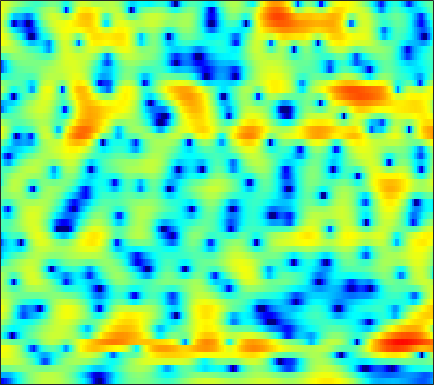

Data behind this chart, as committed beside it:
-16.664, -15.93, -14.82, -13.157, -11.796, -9.9194, -8.0895, -6.8541, -5.3746, -3.9877, -2.7935, -1.9967, -1.0527, -0.22986, 0.30702, 0.92043, 1.4344, 1.7703, 2.1298, 2.3852, 2.5604, 2.6462, 2.6786, 2.6575
-8.803, -8.821, -8.816, -8.645, -8.328, -7.636, -6.676, -5.853, -4.691, -3.552, -2.496, -1.77, -0.899, -0.1454, 0.3438, 0.9105, 1.382, 1.678, 1.993, 2.226, 2.397, 2.481, 2.526, 2.498
-1.214, -0.9997, -0.737, -0.5224, -0.3739, -0.1905, -0.02992, 0.09409, 0.2126, 0.3116, 0.3863, 0.404, 0.3871, 0.3123, 0.2272, 0.07984, -0.07576, -0.1982, -0.3539, -0.4518, -0.4728, -0.4304, -0.3112, -0.1202
3.078, 3.186, 3.256, 3.246, 3.185, 3.045, 2.831, 2.612, 2.245, 1.794, 1.234, 0.754, -0.003744, -0.9146, -1.725, -3.012, -4.622, -6.077, -8.425, -11.3, -13.33, -12.83, -10.14, -7.428
4.695, 4.619, 4.439, 4.178, 3.922, 3.5, 2.956, 2.46, 1.728, 0.8923, -0.05811, -0.8373, -1.942, -3.095, -3.933, -5.053, -6.166, -7, -8.029, -8.833, -9.139, -8.875, -7.961, -6.758
4.997, 4.935, 4.771, 4.486, 4.184, 3.71, 3.075, 2.482, 1.527, 0.2431, -1.396, -2.939, -5.616, -9.277, -12.69, -15.04, -11.31, -8.723, -6.277, -4.532, -3.333, -2.679, -2.042, -1.691
0.6993, 0.6666, 0.3219, -0.2035, -0.6219, -1.049, -1.293, -1.357, -1.365, -1.454, -1.671, -1.92, -2.454, -2.936, -3.151, -3.025, -2.373, -1.622, -0.5926, 0.4038, 1.226, 1.705, 2.17, 2.366
-3.28, -4.343, -6.502, -9.958, -14.34, -29.92, -16.58, -11.6, -7.908, -5.68, -4.178, -3.323, -2.46, -1.735, -1.251, -0.6364, -0.06082, 0.3807, 0.9587, 1.501, 1.999, 2.319, 2.679, 2.94
-1.258, -2.016, -3.089, -4.141, -4.838, -5.444, -5.641, -5.521, -5.158, -4.642, -4.071, -3.648, -3.071, -2.52, -2.098, -1.53, -0.9406, -0.4995, 0.07946, 0.6419, 1.185, 1.568, 2.025, 2.417
1.673, 1.036, 0.138, -0.8009, -1.51, -2.428, -3.303, -3.895, -4.583, -5.094, -5.376, -5.426, -5.276, -4.916, -4.562, -4.001, -3.376, -2.848, -2.091, -1.295, -0.4759, 0.1347, 0.9244, 1.654
4.01, 3.314, 2.236, 0.9734, -0.1178, -1.815, -3.836, -5.599, -8.338, -11.28, -13.15, -13, -11.49, -10.06, -9.273, -8.602, -8.125, -7.742, -6.902, -5.542, -3.857, -2.533, -0.8841, 0.5728
4.878, 4.266, 3.282, 2.09, 1.027, -0.6389, -2.667, -4.447, -7.19, -10.02, -11.74, -11.67, -10.72, -10.04, -10.04, -10.93, -13.37, -17.23, -28.34, -15.01, -8.679, -5.652, -2.692, -0.5173
3.765, 3.423, 2.835, 2.117, 1.499, 0.6014, -0.3645, -1.092, -2.02, -2.826, -3.471, -3.842, -4.203, -4.507, -4.725, -5.059, -5.338, -5.41, -5.199, -4.494, -3.411, -2.488, -1.272, -0.1786
2.171, 1.991, 1.62, 1.152, 0.7812, 0.2976, -0.1331, -0.4004, -0.6656, -0.8454, -0.9439, -0.9829, -1.007, -1.004, -1.003, -0.978, -0.9386, -0.8865, -0.7726, -0.6075, -0.4128, -0.2485, -0.03659, 0.1329
1.603, 1.145, 0.341, -0.6106, -1.32, -2.085, -2.374, -2.245, -1.705, -0.9702, -0.2131, 0.2908, 0.8455, 1.266, 1.492, 1.682, 1.754, 1.743, 1.649, 1.474, 1.22, 0.9699, 0.575, 0.08183
2.077, 1.14, -0.5851, -3.122, -5.94, -12.43, -18.93, -10.74, -5.134, -1.918, 0.1838, 1.317, 2.394, 3.091, 3.41, 3.598, 3.552, 3.375, 2.969, 2.388, 1.669, 1.048, 0.1289, -0.8743
1.902, 1.303, 0.3499, -0.7501, -1.581, -2.444, -2.553, -2.048, -0.8556, 0.4869, 1.679, 2.403, 3.118, 3.537, 3.663, 3.57, 3.179, 2.68, 1.736, 0.4686, -1.093, -2.397, -4.142, -5.564
-0.2086, -0.112, 0.01203, 0.1529, 0.2794, 0.4974, 0.817, 1.118, 1.613, 2.133, 2.631, 2.946, 3.245, 3.36, 3.304, 2.989, 2.37, 1.676, 0.3632, -1.5, -4.14, -6.923, -12.83, -30.21
-4.883, -3.808, -2.635, -1.702, -1.122, -0.4446, 0.144, 0.5605, 1.072, 1.547, 1.978, 2.259, 2.551, 2.722, 2.742, 2.617, 2.275, 1.86, 1.092, 0.07049, -1.165, -2.143, -3.335, -4.071
-8.331, -7.002, -5.568, -4.469, -3.815, -3.104, -2.538, -2.154, -1.675, -1.142, -0.5599, -0.08905, 0.5458, 1.125, 1.487, 1.848, 2.04, 2.067, 1.953, 1.713, 1.367, 1.086, 0.7338, 0.4675
-9.019, -8.248, -7.237, -6.402, -5.963, -5.712, -5.824, -6.111, -6.459, -6.348, -5.327, -4.116, -2.341, -0.7219, 0.297, 1.352, 2.1, 2.476, 2.766, 2.845, 2.769, 2.63, 2.382, 2.098
-13.1, -10.41, -7.968, -6.499, -5.932, -5.902, -6.796, -8.335, -12.41, -22.75, -13.39, -7.922, -3.538, -0.7004, 0.8239, 2.294, 3.252, 3.704, 4.008, 4.007, 3.764, 3.443, 2.872, 2.185
-7.793, -6.515, -4.983, -3.833, -3.261, -2.821, -2.7, -2.728, -2.776, -2.505, -1.647, -0.6943, 0.7265, 2.05, 2.879, 3.71, 4.209, 4.362, 4.261, 3.83, 3.055, 2.259, 0.9026, -0.7534
-2.746, -2.613, -2.286, -1.867, -1.521, -1.046, -0.5658, -0.1944, 0.3317, 0.9194, 1.546, 2.034, 2.659, 3.196, 3.506, 3.74, 3.741, 3.555, 3.034, 2.162, 0.8793, -0.3912, -2.572, -5.483
-2.144, -2.393, -2.535, -2.408, -2.115, -1.519, -0.7659, -0.1492, 0.6686, 1.454, 2.158, 2.617, 3.119, 3.47, 3.626, 3.665, 3.474, 3.168, 2.523, 1.581, 0.2962, -0.9156, -2.897, -5.339
-4.23, -5.504, -7.058, -7.545, -6.813, -4.95, -2.944, -1.602, -0.07494, 1.144, 2.106, 2.672, 3.24, 3.62, 3.774, 3.817, 3.665, 3.421, 2.91, 2.181, 1.238, 0.383, -0.9435, -2.455
-5.361, -7.746, -12.45, -16.31, -12.41, -7.387, -4.08, -2.282, -0.4752, 0.8404, 1.795, 2.328, 2.846, 3.176, 3.321, 3.392, 3.348, 3.232, 2.964, 2.545, 1.977, 1.448, 0.6083, -0.3823
-2.105, -2.635, -3.149, -3.213, -2.905, -2.112, -1.135, -0.4338, 0.3442, 0.924, 1.301, 1.465, 1.57, 1.593, 1.611, 1.662, 1.747, 1.821, 1.899, 1.904, 1.773, 1.578, 1.168, 0.5876
-0.2964, -0.1692, 0.05607, 0.3463, 0.5821, 0.9017, 1.172, 1.293, 1.296, 1.074, 0.5852, 0.03408, -0.8916, -1.842, -2.361, -2.459, -1.863, -1.169, -0.2215, 0.5706, 1.102, 1.323, 1.402, 1.249
-1.143, -0.3515, 0.5813, 1.341, 1.788, 2.197, 2.366, 2.333, 2.043, 1.372, 0.2192, -1.077, -3.667, -8.074, -14.51, -18.98, -8.487, -5.02, -2.216, -0.5343, 0.5031, 0.975, 1.311, 1.399
-3.911, -2.144, -0.4347, 0.7653, 1.425, 2.042, 2.389, 2.477, 2.35, 1.936, 1.204, 0.4484, -0.8048, -2.161, -2.974, -3.279, -2.66, -1.915, -0.9818, -0.3336, -0.03614, -0.01043, -0.1697, -0.4114
-2.875, -1.972, -0.9266, -0.06021, 0.4852, 1.099, 1.6, 1.88, 2.113, 2.207, 2.155, 2.033, 1.797, 1.536, 1.349, 1.147, 1.01, 0.8893, 0.6192, 0.1232, -0.7397, -1.696, -3.456, -5.699
-2.232, -2.384, -2.42, -2.222, -1.893, -1.269, -0.5209, 0.05624, 0.7826, 1.388, 1.863, 2.134, 2.385, 2.528, 2.575, 2.551, 2.403, 2.192, 1.728, 0.9766, -0.1438, -1.329, -3.539, -6.702
-5.024, -6.572, -8.725, -9.898, -9.338, -7.343, -5.228, -3.853, -2.34, -1.159, -0.2255, 0.3407, 0.9528, 1.412, 1.684, 1.94, 2.064, 2.081, 1.981, 1.716, 1.307, 0.9203, 0.3518, -0.1454
-6.853, -9.29, -13.7, -17.95, -16, -11.72, -8.734, -7.106, -5.455, -4.192, -3.193, -2.555, -1.811, -1.146, -0.6999, -0.1486, 0.3611, 0.6956, 1.075, 1.382, 1.591, 1.708, 1.839, 1.99
-3.897, -5.012, -6.452, -7.558, -8.033, -8.203, -8.04, -7.762, -7.249, -6.684, -6.116, -5.712, -5.167, -4.524, -3.951, -3.043, -2.017, -1.241, -0.2722, 0.5706, 1.259, 1.674, 2.122, 2.487
-0.06259, -1.01, -2.466, -4.127, -5.501, -7.429, -9.163, -10.03, -10.27, -9.733, -9.215, -9.15, -9.526, -10.04, -9.665, -7.651, -4.96, -3.087, -1.059, 0.4258, 1.478, 2.007, 2.425, 2.597
4.053, 3.04, 1.364, -0.8015, -2.917, -6.766, -13.15, -23.03, -16.39, -10.84, -8.839, -8.596, -9.877, -13.31, -15.08, -9.588, -4.487, -1.877, 0.5578, 2.142, 3.007, 3.253, 3.063, 2.287
4.431, 3.583, 2.281, 0.8109, -0.4054, -2.104, -3.583, -4.356, -4.689, -4.422, -3.976, -3.695, -3.39, -2.985, -2.503, -1.468, -0.2174, 0.7301, 1.796, 2.483, 2.713, 2.557, 1.859, 0.4956
1.895, 1.279, 0.5037, -0.2032, -0.669, -1.215, -1.607, -1.778, -1.837, -1.719, -1.453, -1.207, -0.8258, -0.3675, -0.006052, 0.5403, 1.065, 1.406, 1.764, 1.907, 1.815, 1.567, 0.9841, 0.1543
-1.807, -2.241, -2.416, -2.338, -2.184, -1.923, -1.661, -1.394, -1.029, -0.612, -0.1619, 0.2018, 0.6923, 1.156, 1.506, 1.914, 2.254, 2.443, 2.572, 2.545, 2.345, 2.062, 1.495, 0.7214
-12.04, -10.65, -7.866, -5.921, -4.94, -3.935, -3.085, -2.502, -1.707, -0.9101, -0.1408, 0.414, 1.108, 1.734, 2.161, 2.633, 3.017, 3.237, 3.399, 3.411, 3.221, 2.939, 2.368, 1.541
-9.018, -9.008, -8.151, -7.59, -7.453, -7.369, -6.793, -5.981, -4.529, -3.03, -1.708, -0.8858, 0.02788, 0.8127, 1.315, 1.961, 2.547, 2.925, 3.339, 3.579, 3.598, 3.453, 3.032, 2.335
-0.958, -2.243, -4.096, -6.577, -9.299, -16.02, -22.35, -13.31, -7.74, -4.775, -3.042, -2.246, -1.622, -1.239, -0.8966, -0.1431, 0.9014, 1.762, 2.824, 3.627, 4.105, 4.214, 4.003, 3.393
2.64, 1.548, 0.01238, -1.684, -3.002, -4.526, -5.055, -4.662, -3.628, -2.809, -2.588, -2.945, -4.315, -7.087, -9.712, -8.859, -4.034, -1.148, 1.543, 3.308, 4.368, 4.765, 4.807, 4.297
0.8276, 0.2849, -0.3702, -0.9208, -1.264, -1.597, -1.812, -1.853, -1.924, -2.096, -2.545, -3.166, -4.441, -6.107, -7.111, -6.542, -4.093, -2.158, 0.00233, 1.571, 2.619, 3.096, 3.373, 3.247
-4.136, -4.081, -3.78, -3.343, -3.007, -2.592, -2.256, -2.075, -1.927, -1.891, -1.968, -2.09, -2.29, -2.394, -2.328, -1.996, -1.379, -0.794, 0.01415, 0.7777, 1.403, 1.768, 2.103, 2.276
-13.26, -11.17, -8.273, -6.069, -4.815, -3.561, -2.644, -2.157, -1.675, -1.369, -1.185, -1.093, -1.004, -0.9171, -0.8213, -0.6413, -0.3936, -0.1704, 0.1595, 0.509, 0.8517, 1.102, 1.409, 1.699
-13.42, -10.94, -7.741, -5.344, -4.008, -2.688, -1.756, -1.253, -0.7791, -0.4906, -0.329, -0.2683, -0.2273, -0.237, -0.2512, -0.2632, -0.2635, -0.2545, -0.2065, -0.1311, -0.0026, 0.1441, 0.4247, 0.8065
-3.105, -2.685, -1.961, -1.195, -0.6842, -0.1265, 0.2415, 0.4197, 0.5012, 0.4592, 0.3242, 0.1702, -0.05906, -0.3055, -0.4998, -0.7606, -1.038, -1.259, -1.579, -1.916, -2.189, -2.274, -2.071, -1.466
2.317, 2.319, 2.32, 2.274, 2.203, 2.027, 1.754, 1.466, 0.986, 0.409, -0.2515, -0.7691, -1.469, -2.07, -2.441, -2.859, -3.235, -3.574, -4.277, -5.398, -7.138, -8.808, -10.19, -8.052
4.94, 4.626, 4.125, 3.526, 3.016, 2.235, 1.363, 0.6103, -0.4783, -1.752, -3.21, -4.4, -6.067, -7.55, -8.204, -8.195, -7.554, -7.063, -6.763, -7.14, -8.429, -10, -11.43, -8.72
5.282, 4.64, 3.619, 2.463, 1.516, 0.1924, -1.198, -2.253, -3.777, -5.52, -7.622, -9.572, -13.17, -19.55, -33.65, -19.73, -13.09, -10.24, -7.658, -5.983, -4.814, -4.055, -2.979, -1.688
4.334, 3.292, 1.579, -0.4578, -2.134, -4.308, -6.184, -7.205, -8.466, -9.714, -11.31, -12.69, -14.35, -15.37, -15.18, -13.5, -10.87, -8.749, -6.309, -4.216, -2.464, -1.338, -0.01254, 1.139
3.661, 2.341, -0.02455, -3.38, -6.855, -13.74, -20.28, -16.29, -13.15, -12.76, -14.2, -16.65, -21.62, -21.76, -16.95, -12.1, -8.576, -6.452, -4.05, -2.07, -0.4241, 0.6154, 1.747, 2.643
4.302, 3.3, 1.495, -0.8936, -3.002, -5.84, -7.812, -8.258, -8.213, -8.524, -9.445, -10.52, -11.75, -11.31, -9.813, -7.221, -4.848, -3.29, -1.515, -0.01799, 1.201, 1.939, 2.692, 3.194
4.625, 4.113, 3.196, 2.099, 1.222, 0.07503, -0.9201, -1.549, -2.3, -2.908, -3.447, -3.76, -4.003, -3.916, -3.639, -3.02, -2.235, -1.6, -0.739, 0.08474, 0.8046, 1.244, 1.684, 1.871
4.069, 3.819, 3.389, 2.892, 2.482, 1.901, 1.327, 0.8941, 0.3121, -0.251, -0.8091, -1.209, -1.725, -2.188, -2.47, -2.76, -2.875, -2.835, -2.562, -2.126, -1.581, -1.154, -0.6638, -0.3567
